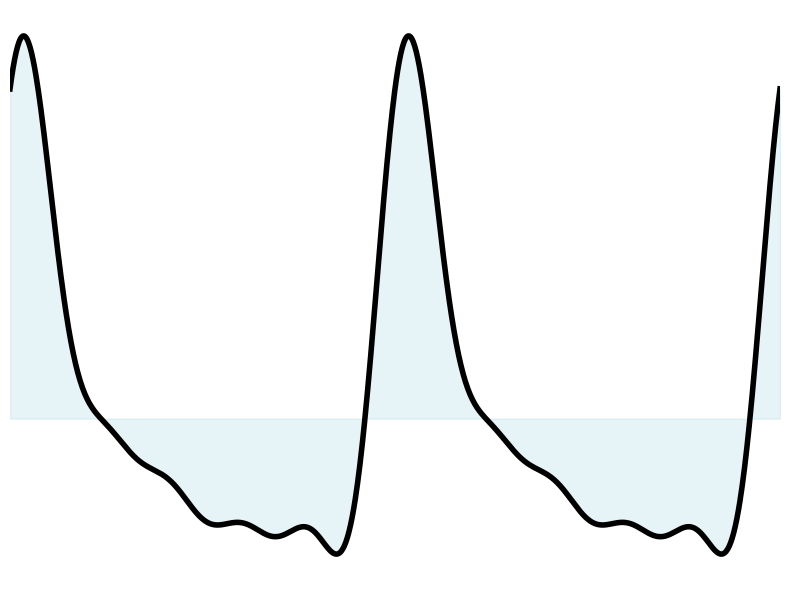

Python code for this plot: (Note: this script raises an exception after producing the figure.)
#!/usr/bin/env python3
"""
Individual Fourier Expert Visualization
"""

import numpy as np
import matplotlib.pyplot as plt

def plot_single_fourier():
    """Plot clean Fourier function"""
    plt.figure(figsize=(8, 6))
    
    t = np.linspace(-2*np.pi, 2*np.pi, 1000)
    
    # Combined Fourier series
    base = 0.2
    fourier_sum = base
    harmonics = [1, 2, 3, 4, 5]
    weights_cos = [0.5, 0.3, 0.2, 0.1, 0.05]
    weights_sin = [0.3, 0.2, 0.15, 0.08, 0.03]
    
    for k, w_cos, w_sin in zip(harmonics, weights_cos, weights_sin):
        fourier_sum += w_cos * np.cos(k * t) + w_sin * np.sin(k * t)
    
    plt.plot(t, fourier_sum, 'k-', linewidth=4)
    plt.fill_between(t, base, fourier_sum, alpha=0.3, color='lightblue')
    
    plt.xlim(-2*np.pi, 2*np.pi)
    plt.axis('off')
    plt.tight_layout()
    plt.savefig('/home/s2516027/kan-mammotev3/kan-mammotev2/fourier_expert.png', 
                dpi=300, bbox_inches='tight', facecolor='white')
    plt.close()
    print("✅ Fourier expert saved: fourier_expert.png")

if __name__ == "__main__":
    plot_single_fourier()
